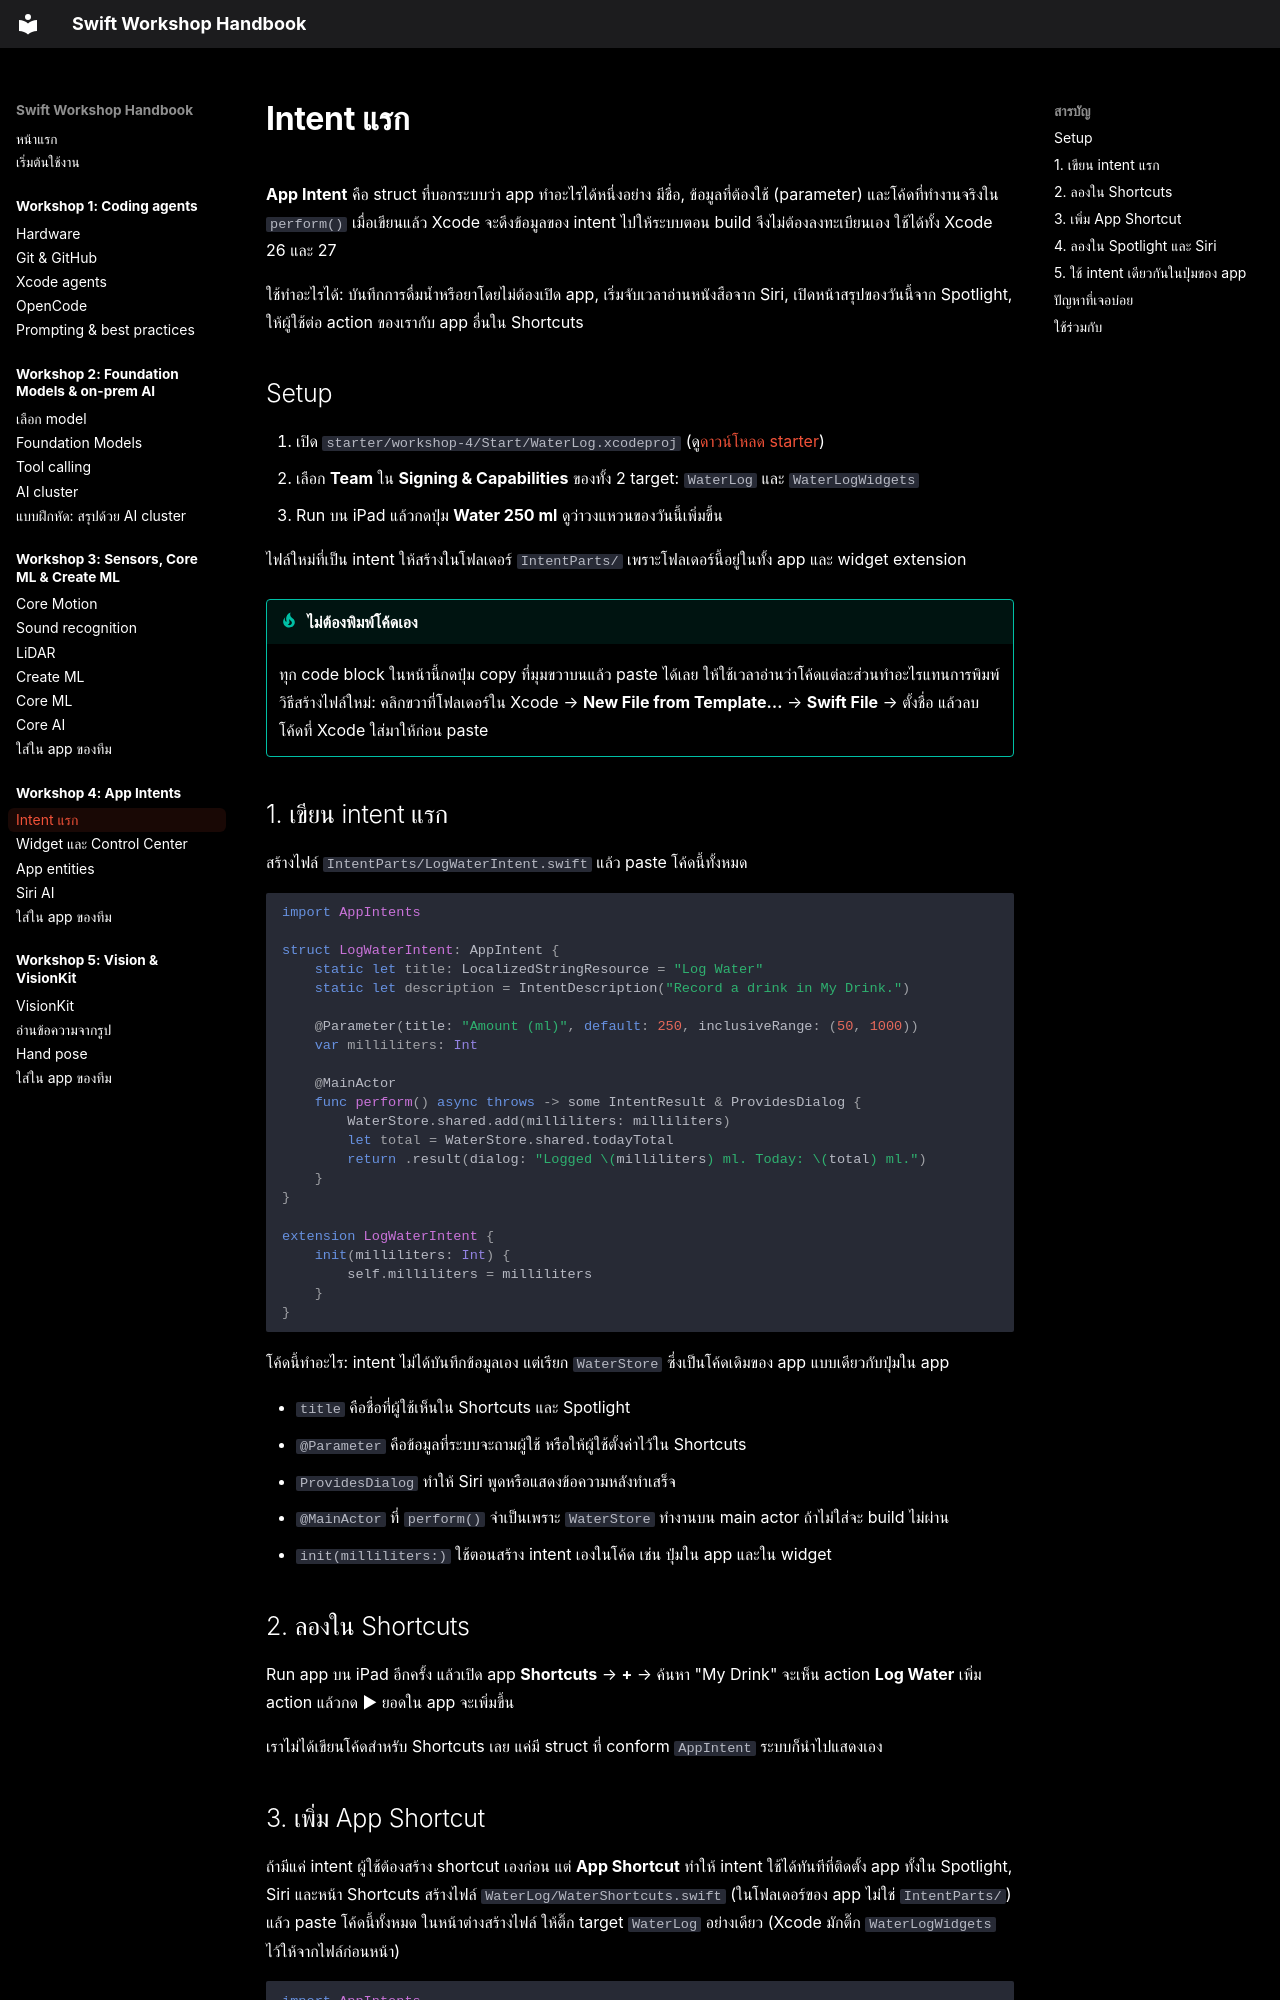

repository: swiftcodingclubth/yidh26-swift-handbook · page: workshop-4/first-intent/index.html · generator: mkdocs

# Intent แรก

**App Intent** คือ struct ที่บอกระบบว่า app ทำอะไรได้หนึ่งอย่าง มีชื่อ, ข้อมูลที่ต้องใช้ (parameter) และโค้ดที่ทำงานจริงใน `perform()` เมื่อเขียนแล้ว Xcode จะดึงข้อมูลของ intent ไปให้ระบบตอน build จึงไม่ต้องลงทะเบียนเอง ใช้ได้ทั้ง Xcode 26 และ 27

ใช้ทำอะไรได้: บันทึกการดื่มน้ำหรือยาโดยไม่ต้องเปิด app, เริ่มจับเวลาอ่านหนังสือจาก Siri, เปิดหน้าสรุปของวันนี้จาก Spotlight, ให้ผู้ใช้ต่อ action ของเรากับ app อื่นใน Shortcuts

## Setup

1. เปิด `starter/workshop-4/Start/WaterLog.xcodeproj` (ดู[ดาวน์โหลด starter](add-to-your-app.md#get-starter))
2. เลือก **Team** ใน **Signing & Capabilities** ของทั้ง 2 target: `WaterLog` และ `WaterLogWidgets`
3. Run บน iPad แล้วกดปุ่ม **Water 250 ml** ดูว่าวงแหวนของวันนี้เพิ่มขึ้น

ไฟล์ใหม่ที่เป็น intent ให้สร้างในโฟลเดอร์ `IntentParts/` เพราะโฟลเดอร์นี้อยู่ในทั้ง app และ widget extension

!!! tip "ไม่ต้องพิมพ์โค้ดเอง"
    ทุก code block ในหน้านี้กดปุ่ม copy ที่มุมขวาบนแล้ว paste ได้เลย ให้ใช้เวลาอ่านว่าโค้ดแต่ละส่วนทำอะไรแทนการพิมพ์ วิธีสร้างไฟล์ใหม่: คลิกขวาที่โฟลเดอร์ใน Xcode → **New File from Template…** → **Swift File** → ตั้งชื่อ แล้วลบโค้ดที่ Xcode ใส่มาให้ก่อน paste

## 1. เขียน intent แรก { #first-intent }

สร้างไฟล์ `IntentParts/LogWaterIntent.swift` แล้ว paste โค้ดนี้ทั้งหมด

```swift
import AppIntents

struct LogWaterIntent: AppIntent {
    static let title: LocalizedStringResource = "Log Water"
    static let description = IntentDescription("Record a drink in My Drink.")

    @Parameter(title: "Amount (ml)", default: 250, inclusiveRange: (50, 1000))
    var milliliters: Int

    @MainActor
    func perform() async throws -> some IntentResult & ProvidesDialog {
        WaterStore.shared.add(milliliters: milliliters)
        let total = WaterStore.shared.todayTotal
        return .result(dialog: "Logged \(milliliters) ml. Today: \(total) ml.")
    }
}

extension LogWaterIntent {
    init(milliliters: Int) {
        self.milliliters = milliliters
    }
}
```

โค้ดนี้ทำอะไร: intent ไม่ได้บันทึกข้อมูลเอง แต่เรียก `WaterStore` ซึ่งเป็นโค้ดเดิมของ app แบบเดียวกับปุ่มใน app

- `title` คือชื่อที่ผู้ใช้เห็นใน Shortcuts และ Spotlight
- `@Parameter` คือข้อมูลที่ระบบจะถามผู้ใช้ หรือให้ผู้ใช้ตั้งค่าไว้ใน Shortcuts
- `ProvidesDialog` ทำให้ Siri พูดหรือแสดงข้อความหลังทำเสร็จ
- `@MainActor` ที่ `perform()` จำเป็นเพราะ `WaterStore` ทำงานบน main actor ถ้าไม่ใส่จะ build ไม่ผ่าน
- `init(milliliters:)` ใช้ตอนสร้าง intent เองในโค้ด เช่น ปุ่มใน app และใน widget

## 2. ลองใน Shortcuts { #shortcuts }

Run app บน iPad อีกครั้ง แล้วเปิด app **Shortcuts** → **+** → ค้นหา "My Drink" จะเห็น action **Log Water** เพิ่ม action แล้วกด ▶ ยอดใน app จะเพิ่มขึ้น

เราไม่ได้เขียนโค้ดสำหรับ Shortcuts เลย แค่มี struct ที่ conform `AppIntent` ระบบก็นำไปแสดงเอง
